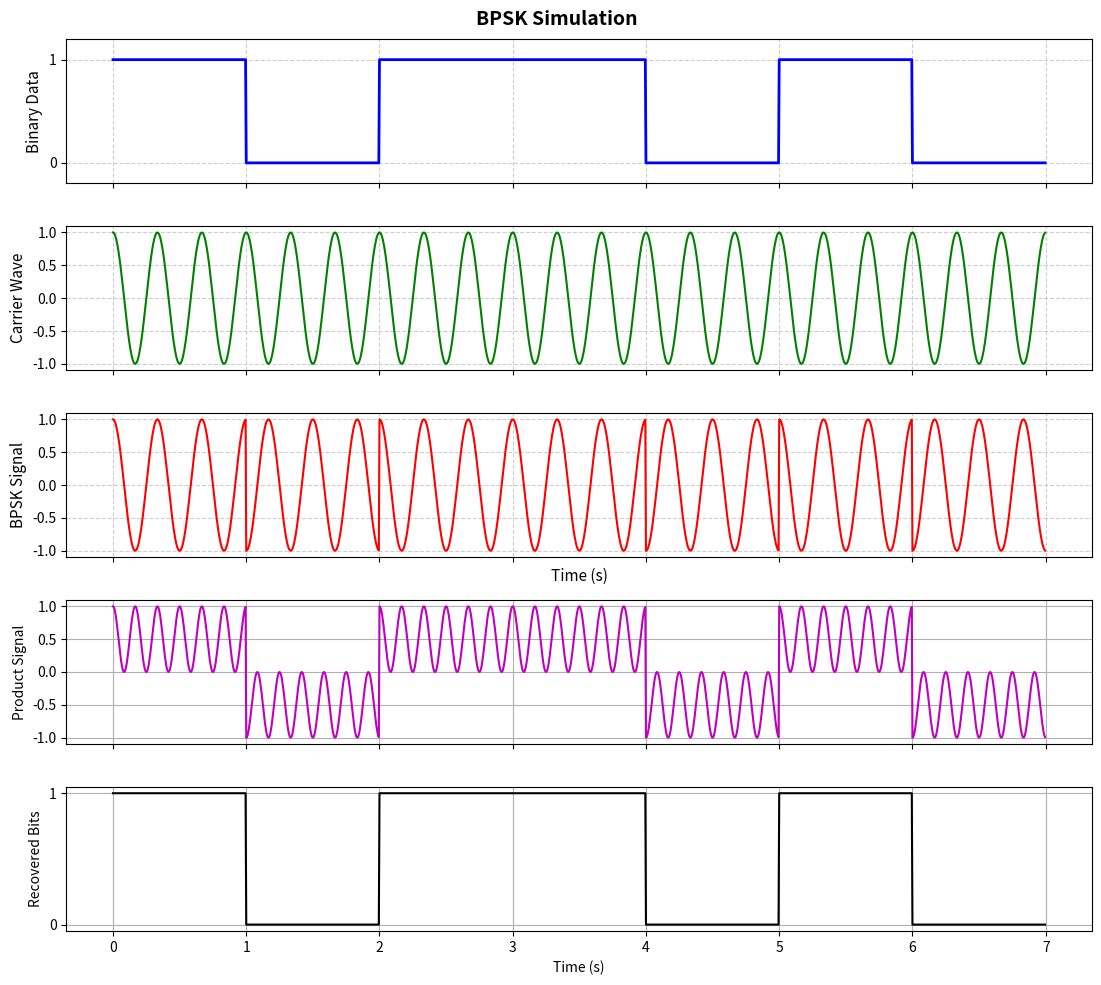

Generate this figure with matplotlib:
import math
import matplotlib.pyplot as plt

bits = [1, 0, 1, 1, 0, 1, 0]    # binary data stream
sample_per_symbol = 200         # resolution
symbol_duration = 1.0           # seconds
carrier_freq = 3.0              # cycles per symbol

num_bits = len(bits)
total_samples = num_bits * sample_per_symbol
delta_time = (num_bits * symbol_duration) / total_samples

time = []
digital_signal = []
carrier = []
bpsk_signal = []

for i in range(total_samples):
    current_time = i * delta_time
    time.append(current_time)

    bit_index = int(current_time/symbol_duration)
    if bit_index >= num_bits:
        bit_index = num_bits - 1

    bit = bits[bit_index]
    digital_signal.append(bit)

    nrz = 1 if bit == 1 else -1

    c_point = math.cos(2 * math.pi * carrier_freq * (current_time / symbol_duration))
    carrier.append(c_point)

    bpsk_signal.append(nrz * c_point)

demodulated_signal = []
recovered_bits = []

for i in range(total_samples):
    product = bpsk_signal[i] * carrier[i]
    demodulated_signal.append(product)

for bit_index in range(num_bits):
    start = bit_index * sample_per_symbol
    end = start + sample_per_symbol

    integral = sum(demodulated_signal[start:end]) * delta_time

    if integral > 0:
        recovered_bits.append(1)
    else:
        recovered_bits.append(0)

recovered_signal = []

for bit in recovered_bits:
    recovered_signal.extend([bit] * sample_per_symbol)

fig, axes = plt.subplots(5, 1, figsize=(11, 10), sharex=True)

axes[0].plot(time, digital_signal, 'b', linewidth=2)
axes[0].set_ylabel("Binary Data", fontsize=11)
axes[0].set_yticks([0, 1])
axes[0].grid(True, linestyle='--', alpha=0.6)
axes[0].set_ylim(-0.2, 1.2)

axes[1].plot(time, carrier, 'g', linewidth=1.5)
axes[1].set_ylabel("Carrier Wave", fontsize=11)
axes[1].grid(True, linestyle='--', alpha=0.6)

axes[2].plot(time, bpsk_signal, 'r', linewidth=1.5)
axes[2].set_ylabel("BPSK Signal", fontsize=11)
axes[2].set_xlabel("Time (s)", fontsize=11)
axes[2].grid(True, linestyle='--', alpha=0.6)

axes[3].plot(time, demodulated_signal, 'm')
axes[3].set_ylabel("Product Signal")
axes[3].grid(True)

axes[4].plot(time, recovered_signal, 'k')
axes[4].set_ylabel("Recovered Bits")
axes[4].set_xlabel("Time (s)")
axes[4].set_yticks([0, 1])
axes[4].grid(True)

plt.suptitle("BPSK Simulation", fontsize=14, fontweight='bold')
plt.tight_layout()
plt.show()
